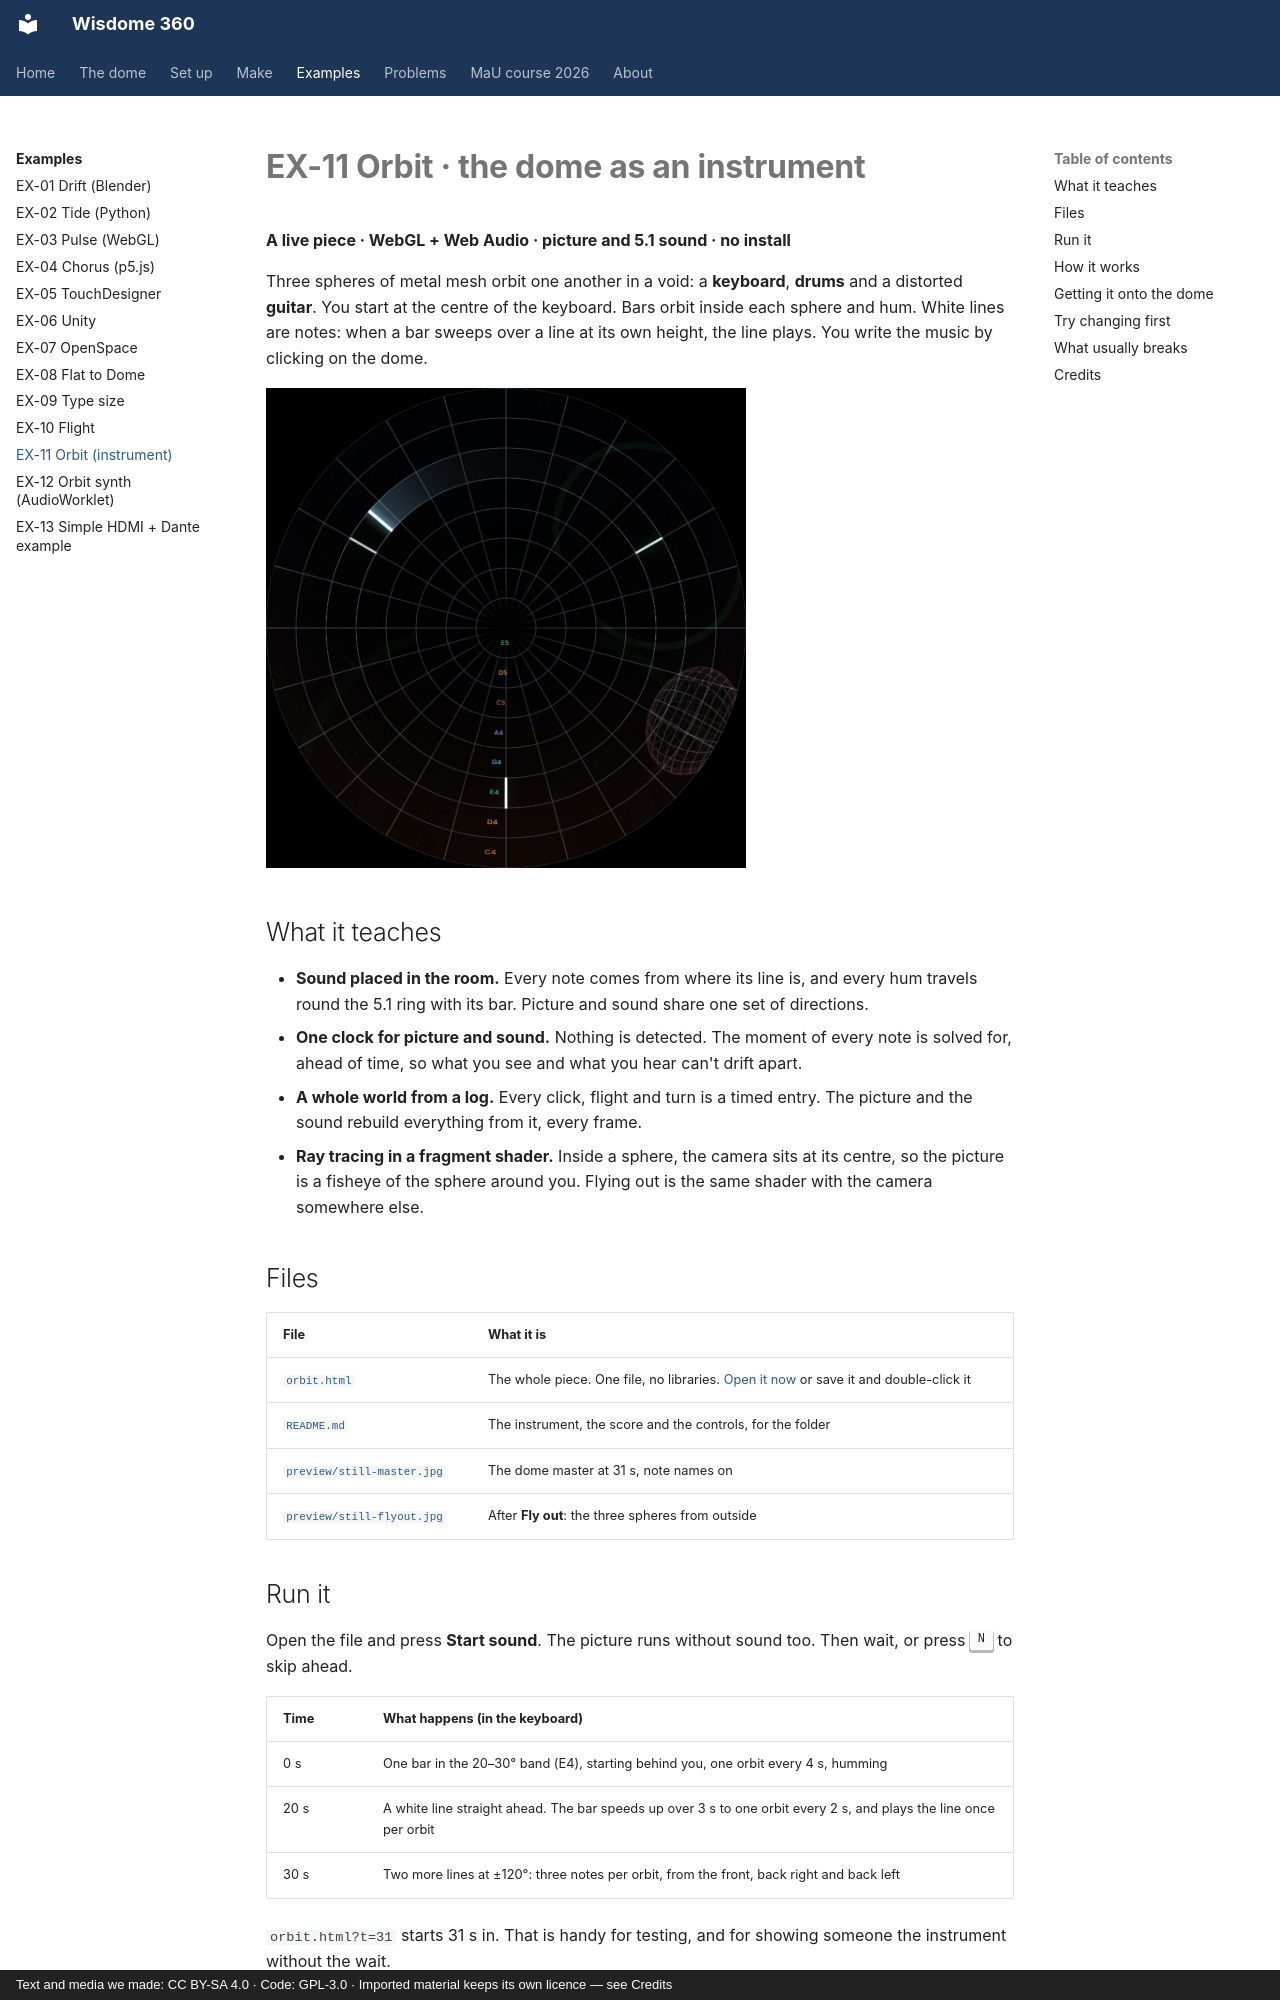

repository: dcuartielles/wisdome-360 · page: examples/ex11-orbit/index.html · generator: mkdocs · copyright: Text and media we made: CC BY-SA 4.0 · Code: GPL-3.0 · Imported material keeps its own licence — see Credits

---
title: EX-11 Orbit (instrument)
---

# EX-11 Orbit · the dome as an instrument

**A live piece · WebGL + Web Audio · picture and 5.1 sound · no install**

Three spheres of metal mesh orbit one another in a void: a **keyboard**, **drums** and a distorted **guitar**. You start at the centre of the keyboard. Bars orbit inside each sphere and hum. White lines are notes: when a bar sweeps over a line at its own height, the line plays. You write the music by clicking on the dome.

![Orbit at 31 seconds: three white lines on the E4 band, a bar sweeping past one of them, note names up the front, and the pink guitar sphere drifting past outside](images/ex11-orbit.jpg){ width="480" }

## What it teaches

- **Sound placed in the room.** Every note comes from where its line is, and every hum travels round the 5.1 ring with its bar. Picture and sound share one set of directions.
- **One clock for picture and sound.** Nothing is detected. The moment of every note is solved for, ahead of time, so what you see and what you hear can't drift apart.
- **A whole world from a log.** Every click, flight and turn is a timed entry. The picture and the sound rebuild everything from it, every frame.
- **Ray tracing in a fragment shader.** Inside a sphere, the camera sits at its centre, so the picture is a fisheye of the sphere around you. Flying out is the same shader with the camera somewhere else.

## Files

| File | What it is |
|---|---|
| [`orbit.html`](files/EX-11-orbit/orbit.html) | The whole piece. One file, no libraries. [Open it now](files/EX-11-orbit/orbit.html){ target="_blank" } or save it and double-click it |
| [`README.md`](files/EX-11-orbit/README.md) | The instrument, the score and the controls, for the folder |
| [`preview/still-master.jpg`](files/EX-11-orbit/preview/still-master.jpg) | The dome master at 31 s, note names on |
| [`preview/still-flyout.jpg`](files/EX-11-orbit/preview/still-flyout.jpg) | After **Fly out**: the three spheres from outside |
